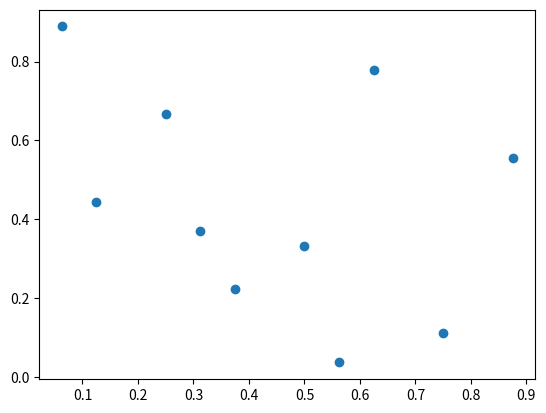

Source code (Python):

"""Halton low discrepancy sequence.
This snippet implements the Halton sequence following the generalization of
a sequence of *Van der Corput* in n-dimensions.
---------------------------
MIT License
[redacted]
Permission is hereby granted, free of charge, to any person obtaining a copy
of this software and associated documentation files (the "Software"), to deal
in the Software without restriction, including without limitation the rights
to use, copy, modify, merge, publish, distribute, sublicense, and/or sell
copies of the Software, and to permit persons to whom the Software is
furnished to do so, subject to the following conditions:
The above copyright notice and this permission notice shall be included in all
copies or substantial portions of the Software.
THE SOFTWARE IS PROVIDED "AS IS", WITHOUT WARRANTY OF ANY KIND, EXPRESS OR
IMPLIED, INCLUDING BUT NOT LIMITED TO THE WARRANTIES OF MERCHANTABILITY,
FITNESS FOR A PARTICULAR PURPOSE AND NONINFRINGEMENT. IN NO EVENT SHALL THE
AUTHORS OR COPYRIGHT HOLDERS BE LIABLE FOR ANY CLAIM, DAMAGES OR OTHER
LIABILITY, WHETHER IN AN ACTION OF CONTRACT, TORT OR OTHERWISE, ARISING FROM,
OUT OF OR IN CONNECTION WITH THE SOFTWARE OR THE USE OR OTHER DEALINGS IN THE
SOFTWARE.
"""
import numpy as np


def primes_from_2_to(n):
    """Prime number from 2 to n.
    From `StackOverflow <https://stackoverflow.com/questions/2068372>`_.
    :param int n: sup bound with ``n >= 6``.
    :return: primes in 2 <= p < n.
    :rtype: list
    """
    sieve = np.ones(n // 3 + (n % 6 == 2), dtype=np.bool)
    for i in range(1, int(n ** 0.5) // 3 + 1):
        if sieve[i]:
            k = 3 * i + 1 | 1
            sieve[k * k // 3::2 * k] = False
            sieve[k * (k - 2 * (i & 1) + 4) // 3::2 * k] = False
    return np.r_[2, 3, ((3 * np.nonzero(sieve)[0][1:] + 1) | 1)]


def van_der_corput(n_sample, base=2):
    """Van der Corput sequence.
    :param int n_sample: number of element of the sequence.
    :param int base: base of the sequence.
    :return: sequence of Van der Corput.
    :rtype: list (n_samples,)
    """
    sequence = []
    for i in range(n_sample):
        n_th_number, denom = 0., 1.
        while i > 0:
            i, remainder = divmod(i, base)
            denom *= base
            n_th_number += remainder / denom
        sequence.append(n_th_number)

    return sequence


def halton(dim, n_sample):
    """Halton sequence.
    :param int dim: dimension
    :param int n_sample: number of samples.
    :return: sequence of Halton.
    :rtype: array_like (n_samples, n_features)
    """
    big_number = 10
    while 'Not enought primes':
        base = primes_from_2_to(big_number)[:dim]
        if len(base) == dim:
            break
        big_number += 1000

    # Generate a sample using a Van der Corput sequence per dimension.
    sample = [van_der_corput(n_sample + 1, dim) for dim in base]
    sample = np.stack(sample, axis=-1)[1:]

    return sample

if __name__ == "__main__":

    import matplotlib.pyplot as plt

    samples = halton(dim=2, n_sample=10)

    plt.scatter(samples[:, 0], samples[:, 1])
    plt.show()